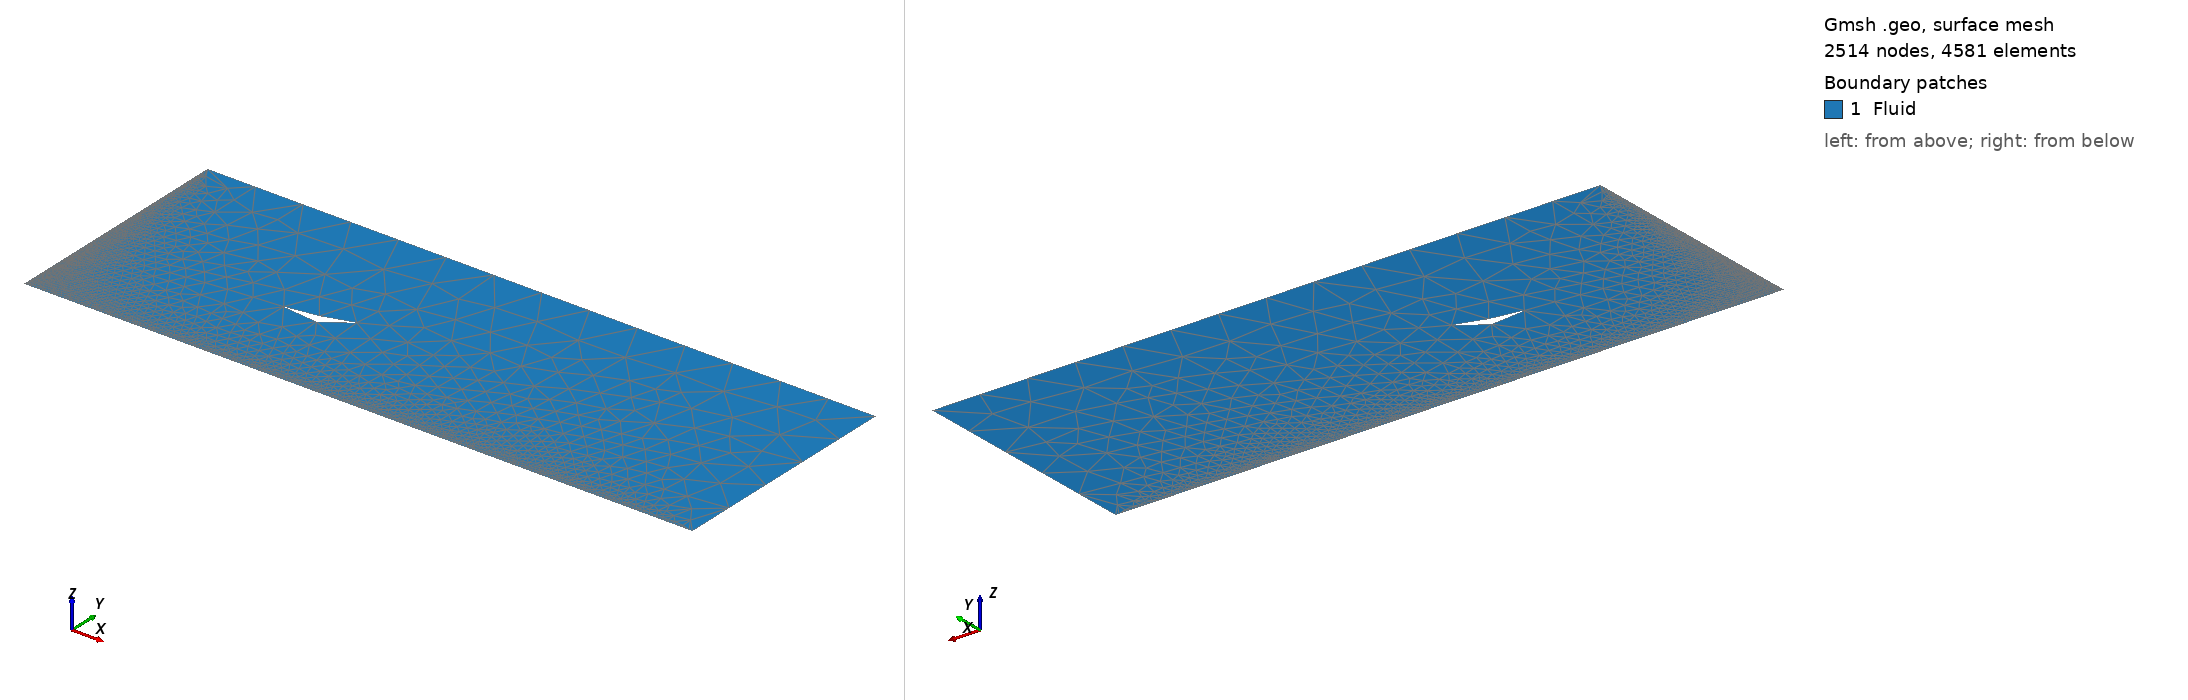

Gmsh geometry script, surface-meshed: 2514 nodes, 4581 surface elements. Boundary patches (legend numbers): 1 Fluid. Left view from above one corner, right view from below the opposite corner. Legend entries are the model's physical surfaces. The drawing asked Gmsh for element sizes between 1% and 20% of the model's largest extent; the script's own settings can give other sizes.

=== flow.geo (drawn) ===
//+
SetFactory("OpenCASCADE");
//+
Point(1) = {0, 0, 0, 1.0};
//+
Point(2) = {0.2, 0.1, 0, 1.0};
//+
Point(3) = {0.3, 0.1, 0, 1.0};
//+
Point(4) = {0.7, 0.1, 0, 1.0};
//+
Point(5) = {1, 0.1, 0, 1.0};
//+
Point(6) = {1.1, 0.2, 0, 1.0};
//+
Point(7) = {1.2, 0.3, 0, 1.0};
//+
Point(8) = {1.2, 0.2, 0, 1.0};
//+
Point(9) = {1.2, 0.1, 0, 1.0};
//+
Point(10) = {1.1, -0, 0, 1.0};
//+
Point(11) = {1, -0.1, 0, 1.0};
//+
Point(12) = {0.7, -0.1, 0, 1.0};
//+
Point(13) = {0.3, -0.1, 0, 1.0};
//+
Point(14) = {0.2, -0.1, 0, 1.0};
//+
Point(15) = {-0.1, -0, 0, 1.0};
//+
Bezier(1) = {15, 1, 2, 3, 4, 5, 6, 7};
//+
Bezier(2) = {7, 8, 9, 10, 11, 12, 13, 14, 1, 15};
//+
Point(16) = {-4, -2, 0, 1.0};
//+
Point(17) = {-4, 3, -0, 1.0};
//+
Point(18) = {10, 3, -0, 1.0};
//+
Point(19) = {10, -2, 0, 1.0};
//+
Line(3) = {16, 19};
//+
Line(4) = {19, 18};
//+
Line(5) = {18, 17};
//+
Line(6) = {17, 16};
//+
Curve Loop(1) = {1, 2};
//+
Plane Surface(1) = {1};
//+
Curve Loop(2) = {5, 6, 3, 4};
//+
Plane Surface(2) = {2};
//+
BooleanDifference{ Surface{2}; Delete; }{ Surface{1}; Delete; }
//+
Transfinite Curve {6} = 200 Using Progression 1;
//+
Transfinite Curve {5} = 200 Using Progression 1;
//+
Physical Curve("Inlet", 7) = {3};
//+
Physical Curve("Outlet", 8) = {2};
//+
Physical Curve("Wall", 9) = {1, 4};
//+
Physical Curve("OBJ", 10) = {6, 5};
//+
Physical Surface("Fluid", 11) = {2};
